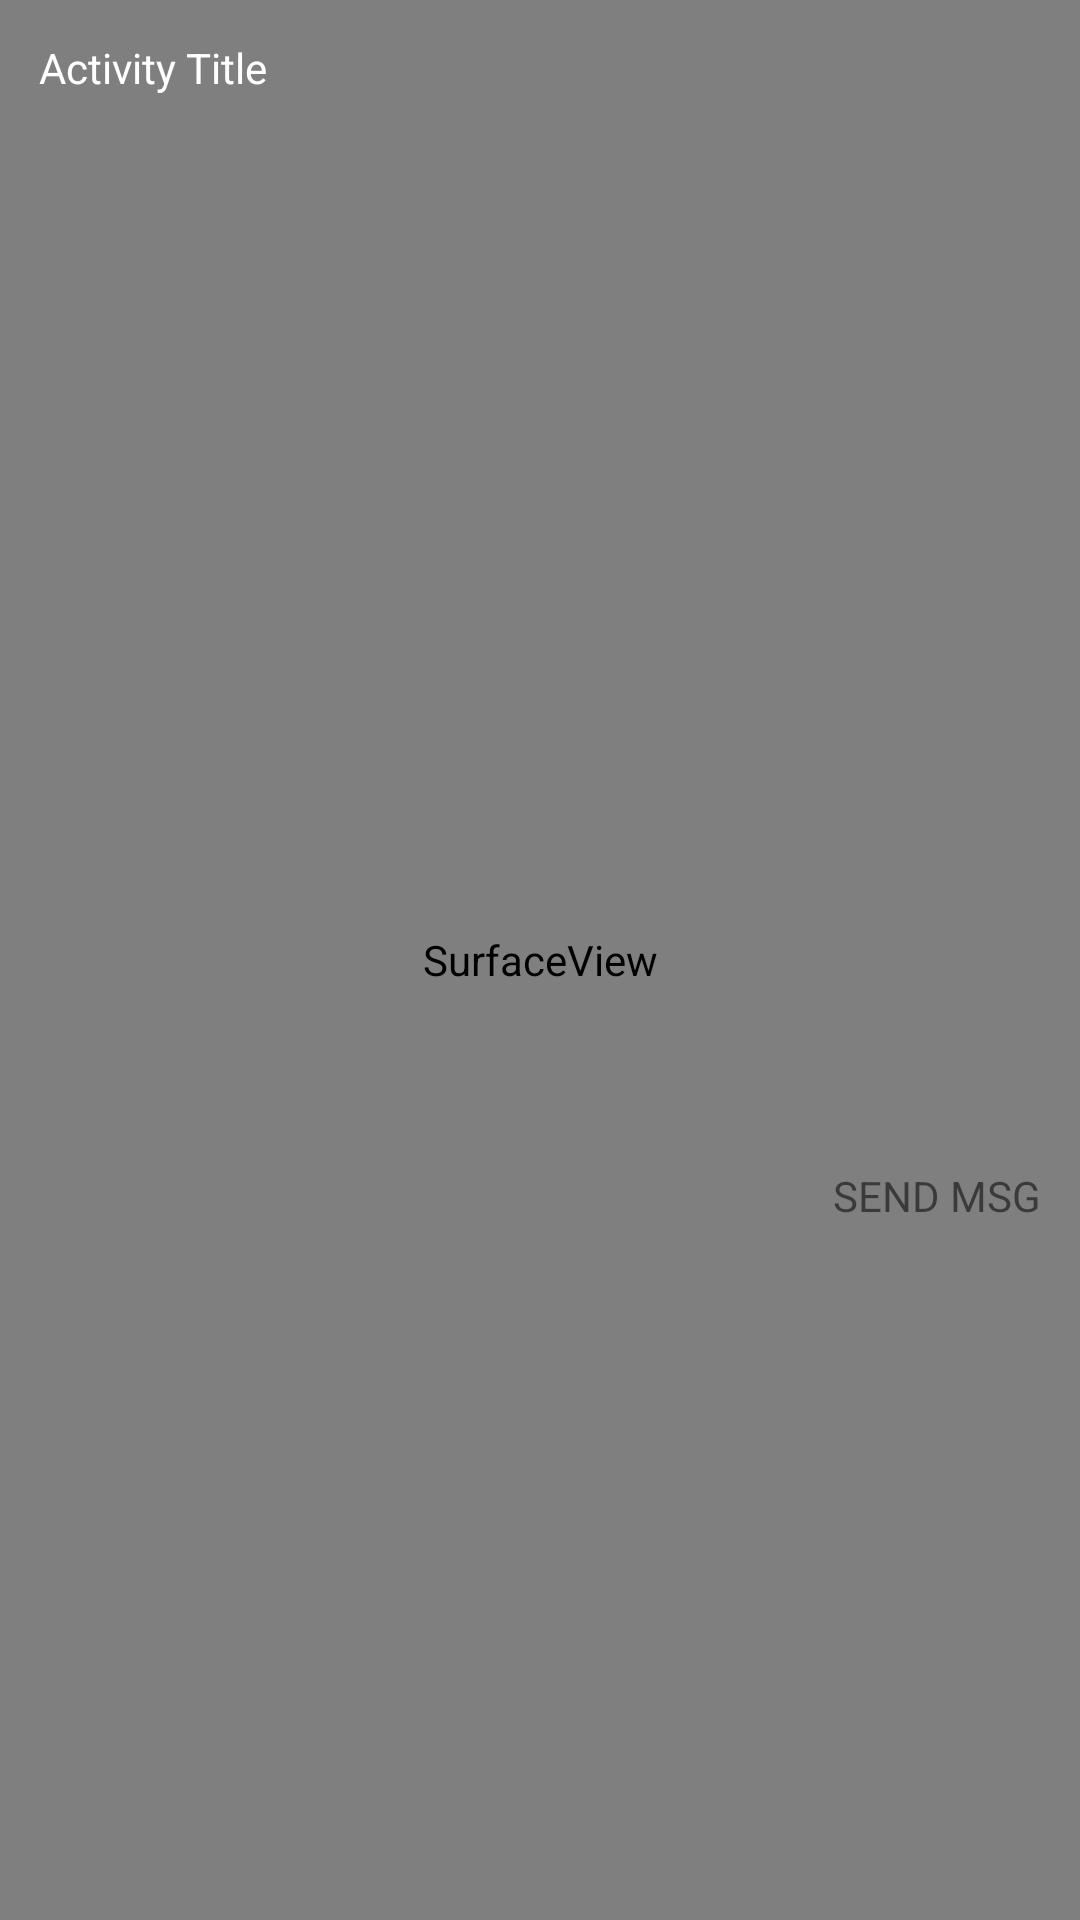

Here is an Android app screen rendered from its layout file. Give the layout XML and the strings, colors and styles it references.
<!-- AndroidManifest.xml: application theme PlayerTheme -->
<!-- res/layout/view_player_live.xml -->
<?xml version="1.0" encoding="utf-8"?>
<android.support.constraint.ConstraintLayout xmlns:android="http://schemas.android.com/apk/res/android"
    xmlns:app="http://schemas.android.com/apk/res-auto"
    android:layout_width="match_parent"
    android:layout_height="match_parent">

    <SurfaceView
        android:id="@+id/pusherView"
        android:layout_width="match_parent"
        android:layout_height="match_parent"
        app:layout_constraintBottom_toBottomOf="parent"
        app:layout_constraintEnd_toEndOf="parent"
        app:layout_constraintStart_toStartOf="parent"
        app:layout_constraintTop_toTopOf="parent" />

    <TextView
        android:id="@+id/activityTitle"
        android:layout_width="wrap_content"
        android:layout_height="wrap_content"
        android:layout_marginStart="8dp"
        android:layout_marginTop="8dp"
        android:padding="5dp"
        android:text="Activity Title"
        android:textColor="#fff"
        app:layout_constraintStart_toStartOf="parent"
        app:layout_constraintTop_toTopOf="parent" />

    <android.support.v7.widget.RecyclerView
        android:id="@+id/userIconView"
        android:layout_width="match_parent"
        android:layout_height="wrap_content"
        android:layout_marginStart="8dp"
        android:layout_marginTop="8dp"
        android:layout_marginEnd="8dp"
        app:layout_constraintEnd_toEndOf="parent"
        app:layout_constraintStart_toStartOf="parent"
        app:layout_constraintTop_toBottomOf="@+id/activityTitle" />

    <android.support.v7.widget.RecyclerView
        android:id="@+id/messageView"
        android:layout_width="0dp"
        android:layout_height="0dp"
        android:layout_marginStart="8dp"
        android:layout_marginTop="8dp"
        android:layout_marginEnd="8dp"
        android:layout_marginBottom="8dp"
        app:layout_constraintBottom_toBottomOf="parent"
        app:layout_constraintEnd_toStartOf="@+id/vGuideLine"
        app:layout_constraintStart_toStartOf="parent"
        app:layout_constraintTop_toTopOf="@+id/hGuideline" />

    <TextView
        android:id="@+id/sendBtn"
        android:layout_width="wrap_content"
        android:layout_height="wrap_content"
        android:layout_marginEnd="8dp"
        android:text="SEND MSG"
        android:padding="5dp"
        app:layout_constraintEnd_toEndOf="parent"
        app:layout_constraintTop_toTopOf="@+id/hGuideline" />

    <android.support.constraint.Guideline
        android:id="@+id/vGuideLine"
        android:layout_width="wrap_content"
        android:layout_height="wrap_content"
        android:orientation="vertical"
        app:layout_constraintGuide_percent="0.6" />

    <android.support.constraint.Guideline
        android:id="@+id/hGuideline"
        android:layout_width="wrap_content"
        android:layout_height="wrap_content"
        android:orientation="horizontal"
        app:layout_constraintGuide_percent="0.6" />

</android.support.constraint.ConstraintLayout>
<!-- resources referenced by this layout -->
<resources>
  <style name="PlayerTheme" parent="Theme.AppCompat.Light.NoActionBar">
          
          <item name="colorPrimary">@color/colorPrimary</item>
          <item name="colorPrimaryDark">@color/colorPrimaryDark</item>
          <item name="colorAccent">@color/colorAccent</item>
      </style>
  <color name="colorPrimary">#008577</color>
  <color name="colorPrimaryDark">#00574B</color>
  <color name="colorAccent">#D81B60</color>
</resources>
